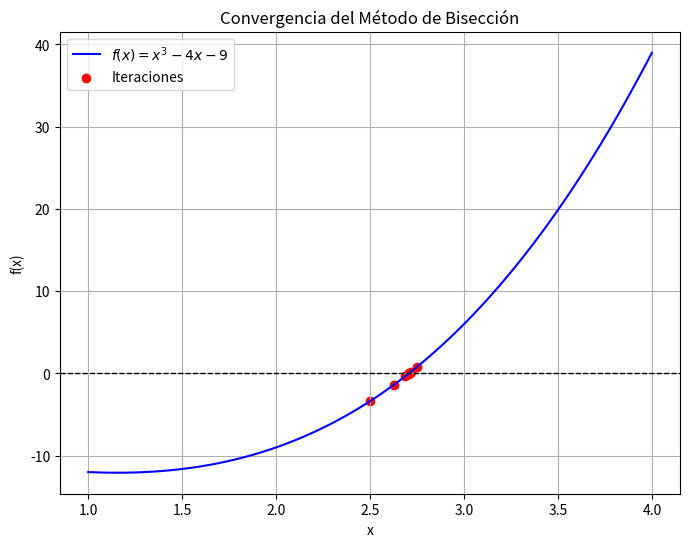
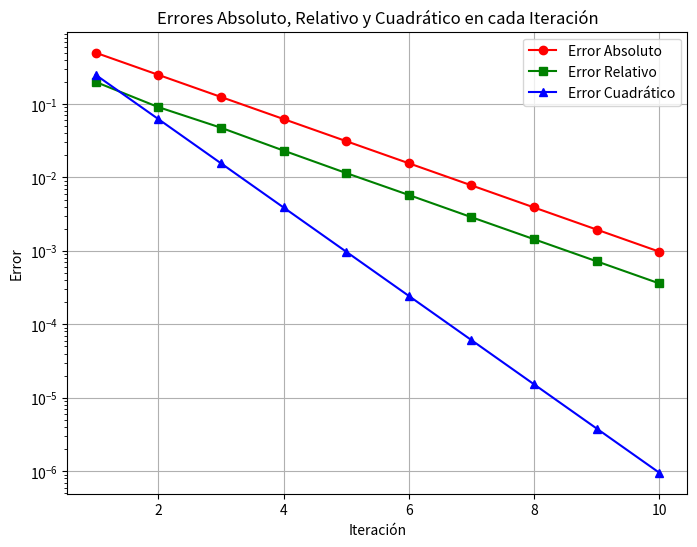

The matplotlib source for these figures, in order:
# -*- coding: utf-8 -*-
"""EJERCICIO1.ipynb

Automatically generated by Colab.

Original file is located at
    https://colab.research.google.com/<link-removed>
"""

import numpy as np
import matplotlib.pyplot as plt

# Definir la función
def f(x):
    return x**3 - 4*x - 9

# Algoritmo del Método de Bisección
def biseccion(a, b, tol=1e-3, max_iter=100):
    if f(a) * f(b) >= 0:
        print("El método de bisección no es aplicable en el intervalo dado.")
        return None
    
    iteraciones = []
    errores_abs = []
    errores_rel = []
    errores_cuad = []
    c_old = a  # Para calcular errores

    print("\nIteraciones del Método de Bisección:")
    print("Iter |       a       |       b       |       c       |      f(c)      |     Error Abs     |   Error Rel   |  Error Cuadrático  ")
    print("-" * 110)

    for i in range(max_iter):
        c = (a + b) / 2
        iteraciones.append(c)
        
        error_abs = abs(c - c_old)
        error_rel = abs((c - c_old) / c) if c != 0 else 0
        error_cuad = error_abs**2
        errores_abs.append(error_abs)
        errores_rel.append(error_rel)
        errores_cuad.append(error_cuad)

        print(f"{i+1:4d} | {a:.8f} | {b:.8f} | {c:.8f} | {f(c):.8f} | {error_abs:.8e} | {error_rel:.8e} | {error_cuad:.8e}")

        if abs(f(c)) < tol or error_abs < tol:
            break

        if f(a) * f(c) < 0:
            b = c
        else:
            a = c
        
        c_old = c

    return iteraciones, errores_abs, errores_rel, errores_cuad

# Parámetros iniciales
a, b = 2, 3
iteraciones, errores_abs, errores_rel, errores_cuad = biseccion(a, b)

# Crear una figura para la convergencia del método de bisección
x = np.linspace(a - 1, b + 1, 400)
y = f(x)
fig, ax1 = plt.subplots(figsize=(8, 6))
ax1.plot(x, y, label=r'$f(x) = x^3 - 4x - 9$', color='b')
ax1.axhline(0, color='k', linestyle='--', linewidth=1)  # Línea en y=0
ax1.scatter(iteraciones, [f(c) for c in iteraciones], color='red', label='Iteraciones')
ax1.set_xlabel('x')
ax1.set_ylabel('f(x)')
ax1.set_title("Convergencia del Método de Bisección")
ax1.legend()
ax1.grid()
plt.savefig("convergencia_biseccion.png", dpi=300)
plt.show()

# Crear una figura con los tres errores en una sola gráfica
fig, ax2 = plt.subplots(figsize=(8, 6))
ax2.plot(range(1, len(errores_abs)+1), errores_abs, marker='o', linestyle='-', color='r', label="Error Absoluto")
ax2.plot(range(1, len(errores_rel)+1), errores_rel, marker='s', linestyle='-', color='g', label="Error Relativo")
ax2.plot(range(1, len(errores_cuad)+1), errores_cuad, marker='^', linestyle='-', color='b', label="Error Cuadrático")
ax2.set_yscale("log")  # Escala logarítmica
ax2.set_xlabel("Iteración")
ax2.set_ylabel("Error")
ax2.set_title("Errores Absoluto, Relativo y Cuadrático en cada Iteración")
ax2.legend()
ax2.grid()
plt.savefig("errores_biseccion.png", dpi=300)
plt.show()
